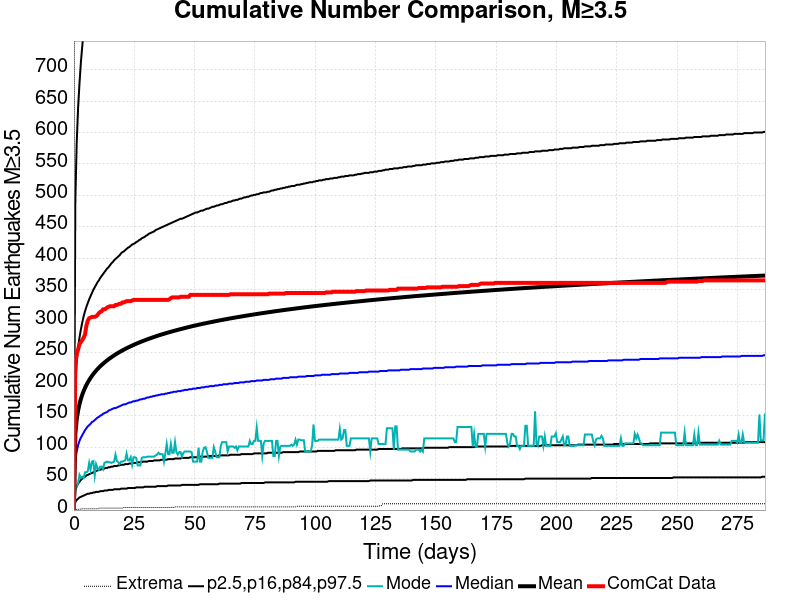

The data file committed next to this chart (first rows):
Time (days), ComCat Data, Simulation Mean, Simulation Median, Simulation Mode, Simulation Minimum, Simulation Maximum, 2.5 %-ile, 16 %-ile, 84 %-ile, 97.5 %-ile
0.0, 0.0, 0.0, 0.0, 0.0, 0.0, 0.0, 0.0, 0.0, 0.0, 0.0
0.5739, 233.0, 121.5, 79.0, 32.0, 1.0, 7063, 13.0, 31.0, 199.0, 492.0
1.148, 248.0, 144.1, 93.0, 38.0, 1.0, 8243, 16.0, 38.0, 235.0, 584.0
1.722, 255.0, 158.1, 103.0, 43.0, 1.0, 8973, 18.0, 42.0, 258.0, 639.0
2.295, 264.0, 168.4, 110.0, 56.0, 1.0, 9496, 20.0, 45.0, 274.0, 678.0
2.869, 267.0, 176.5, 115.0, 51.0, 2.0, 9888, 21.0, 48.0, 287.0, 711.0
3.443, 270.0, 183.3, 119.0, 53.0, 2.0, 10272, 22.0, 50.0, 298.0, 737.0
4.017, 274.0, 189.1, 123.0, 51.0, 2.0, 10576, 23.0, 52.0, 308.0, 761.0
4.591, 279.0, 194.2, 127.0, 60.0, 2.0, 10802, 24.0, 53.0, 316.0, 782.0
5.165, 293.0, 198.8, 130.0, 60.0, 2.0, 11014, 25.0, 55.0, 323.0, 799.0
5.739, 301.0, 202.9, 133.0, 62.0, 2.0, 11204, 26.0, 56.0, 329.0, 816.0
6.313, 305.0, 206.6, 135.0, 75.0, 2.0, 11353, 26.0, 57.0, 335.0, 830.0
6.886, 306.0, 210.1, 137.0, 64.0, 2.0, 11481, 27.0, 58.0, 340.0, 844.0
7.46, 307.0, 213.2, 140.0, 77.0, 2.0, 11611, 27.0, 59.0, 345.0, 856.0
8.034, 307.0, 216.2, 141.0, 78.0, 2.0, 11740, 28.0, 60.0, 350.0, 867.0
8.608, 307.0, 219, 143.0, 55.0, 2.0, 11864, 28.0, 61.0, 354.0, 878.0
9.182, 308.0, 221.6, 145.0, 73.0, 2.0, 11987, 29.0, 62.0, 358.0, 889.0
9.756, 310.0, 224, 147.0, 67.0, 2.0, 12105, 29.0, 63.0, 362.0, 897.0
10.33, 313.0, 226.3, 148.0, 64.0, 3.0, 12178, 29.0, 64.0, 365.0, 907.0
10.9, 315.0, 228.5, 150.0, 69.0, 3.0, 12262, 30.0, 64.0, 369.0, 915.0
11.48, 316.0, 230.6, 151.0, 69.0, 3.0, 12384, 30.0, 65.0, 372.0, 923.0
12.05, 319.0, 232.6, 153.0, 65.0, 3.0, 12473, 30.0, 65.0, 375.0, 929.0
12.63, 319.0, 234.4, 154.0, 75.0, 3.0, 12554, 31.0, 66.0, 378.0, 937.0
13.2, 320.0, 236.2, 155.0, 76.0, 3.0, 12648, 31.0, 67.0, 381.0, 945.0
13.77, 322.0, 238, 156.0, 77.0, 3.0, 12706, 31.0, 67.0, 384.0, 952.0
14.35, 323.0, 239.7, 158.0, 76.0, 3.0, 12881, 32.0, 68.0, 386.0, 959.0
14.92, 324.0, 241.3, 159.0, 76.0, 3.0, 12973, 32.0, 68.0, 389.0, 964.0
15.49, 324.0, 242.8, 160.0, 75.0, 3.0, 13053, 32.0, 69.0, 392.0, 970.0
16.07, 324.0, 244.3, 161.0, 76.0, 3.0, 13139, 32.0, 69.0, 394.0, 978.0
16.64, 324.0, 245.8, 162.0, 77.0, 3.0, 13218, 33.0, 70.0, 397.0, 983.0
17.22, 326.0, 247.3, 162.0, 88.0, 3.0, 13289, 33.0, 70.0, 399.0, 989.0
17.79, 326.0, 248.6, 163.0, 78.0, 3.0, 13374, 33.0, 70.0, 401.0, 994.0
18.36, 327.0, 250, 164.0, 76.0, 3.0, 13444, 33.0, 71.0, 403.0, 1001
18.94, 328.0, 251.3, 165.0, 73.0, 3.0, 13509, 33.0, 71.0, 405.0, 1005
19.51, 328.0, 252.5, 166.0, 77.0, 3.0, 13576, 34.0, 72.0, 408.0, 1011
20.09, 330.0, 253.7, 167.0, 77.0, 3.0, 13634, 34.0, 72.0, 410.0, 1015
20.66, 330.0, 254.9, 168.0, 78.0, 4.0, 13683, 34.0, 72.0, 411.0, 1020
21.23, 331.0, 256.1, 168.0, 79.0, 4.0, 13734, 34.0, 73.0, 413.0, 1024
21.81, 332.0, 257.2, 169.0, 90.0, 4.0, 13827, 34.0, 73.0, 415.0, 1030
22.38, 332.0, 258.3, 170.0, 79.0, 4.0, 13866, 35.0, 73.0, 417.0, 1034
22.95, 332.0, 259.3, 171.0, 79.0, 4.0, 13909, 35.0, 74.0, 418.0, 1038
23.53, 332.0, 260.4, 171.0, 84.0, 4.0, 13968, 35.0, 74.0, 420.0, 1042
24.1, 333.0, 261.4, 172.0, 72.0, 4.0, 14010, 35.0, 74.0, 422.0, 1046
24.68, 334.0, 262.4, 173.0, 84.0, 4.0, 14040, 35.0, 75.0, 423.0, 1050
25.25, 334.0, 263.4, 173.0, 84.0, 4.0, 14078, 35.0, 75.0, 424.0, 1053
25.82, 334.0, 264.4, 174.0, 83.0, 4.0, 14130, 36.0, 75.0, 426.0, 1057
26.4, 334.0, 265.3, 174.0, 71.0, 4.0, 14202, 36.0, 76.0, 427.0, 1061
26.97, 334.0, 266.2, 175.0, 71.0, 4.0, 14250, 36.0, 76.0, 429.0, 1064
27.55, 334.0, 267.1, 176.0, 71.0, 4.0, 14293, 36.0, 76.0, 430.0, 1068
28.12, 334.0, 268, 176.0, 83.0, 4.0, 14326, 36.0, 76.0, 432.0, 1071
28.69, 334.0, 268.8, 177.0, 84.0, 4.0, 14356, 36.0, 77.0, 433.0, 1074
29.27, 334.0, 269.7, 177.0, 84.0, 4.0, 14395, 37.0, 77.0, 434.0, 1078
29.84, 334.0, 270.5, 178.0, 84.0, 4.0, 14450, 37.0, 77.0, 436.0, 1081
30.41, 334.0, 271.3, 179.0, 85.0, 4.0, 14494, 37.0, 77.0, 437.0, 1083
30.99, 334.0, 272.2, 179.0, 85.0, 4.0, 14529, 37.0, 78.0, 439.0, 1087
31.56, 334.0, 272.9, 180.0, 85.0, 4.0, 14555, 37.0, 78.0, 440.0, 1090
32.14, 334.0, 273.7, 180.0, 85.0, 4.0, 14603, 37.0, 78.0, 441.0, 1093
32.71, 334.0, 274.5, 181.0, 85.0, 4.0, 14636, 37.0, 78.0, 442.0, 1095
33.28, 334.0, 275.2, 181.0, 85.0, 4.0, 14666, 37.0, 79.0, 443.0, 1099
33.86, 334.0, 276, 182.0, 87.0, 4.0, 14697, 37.0, 79.0, 445.0, 1101
... 440 more rows
